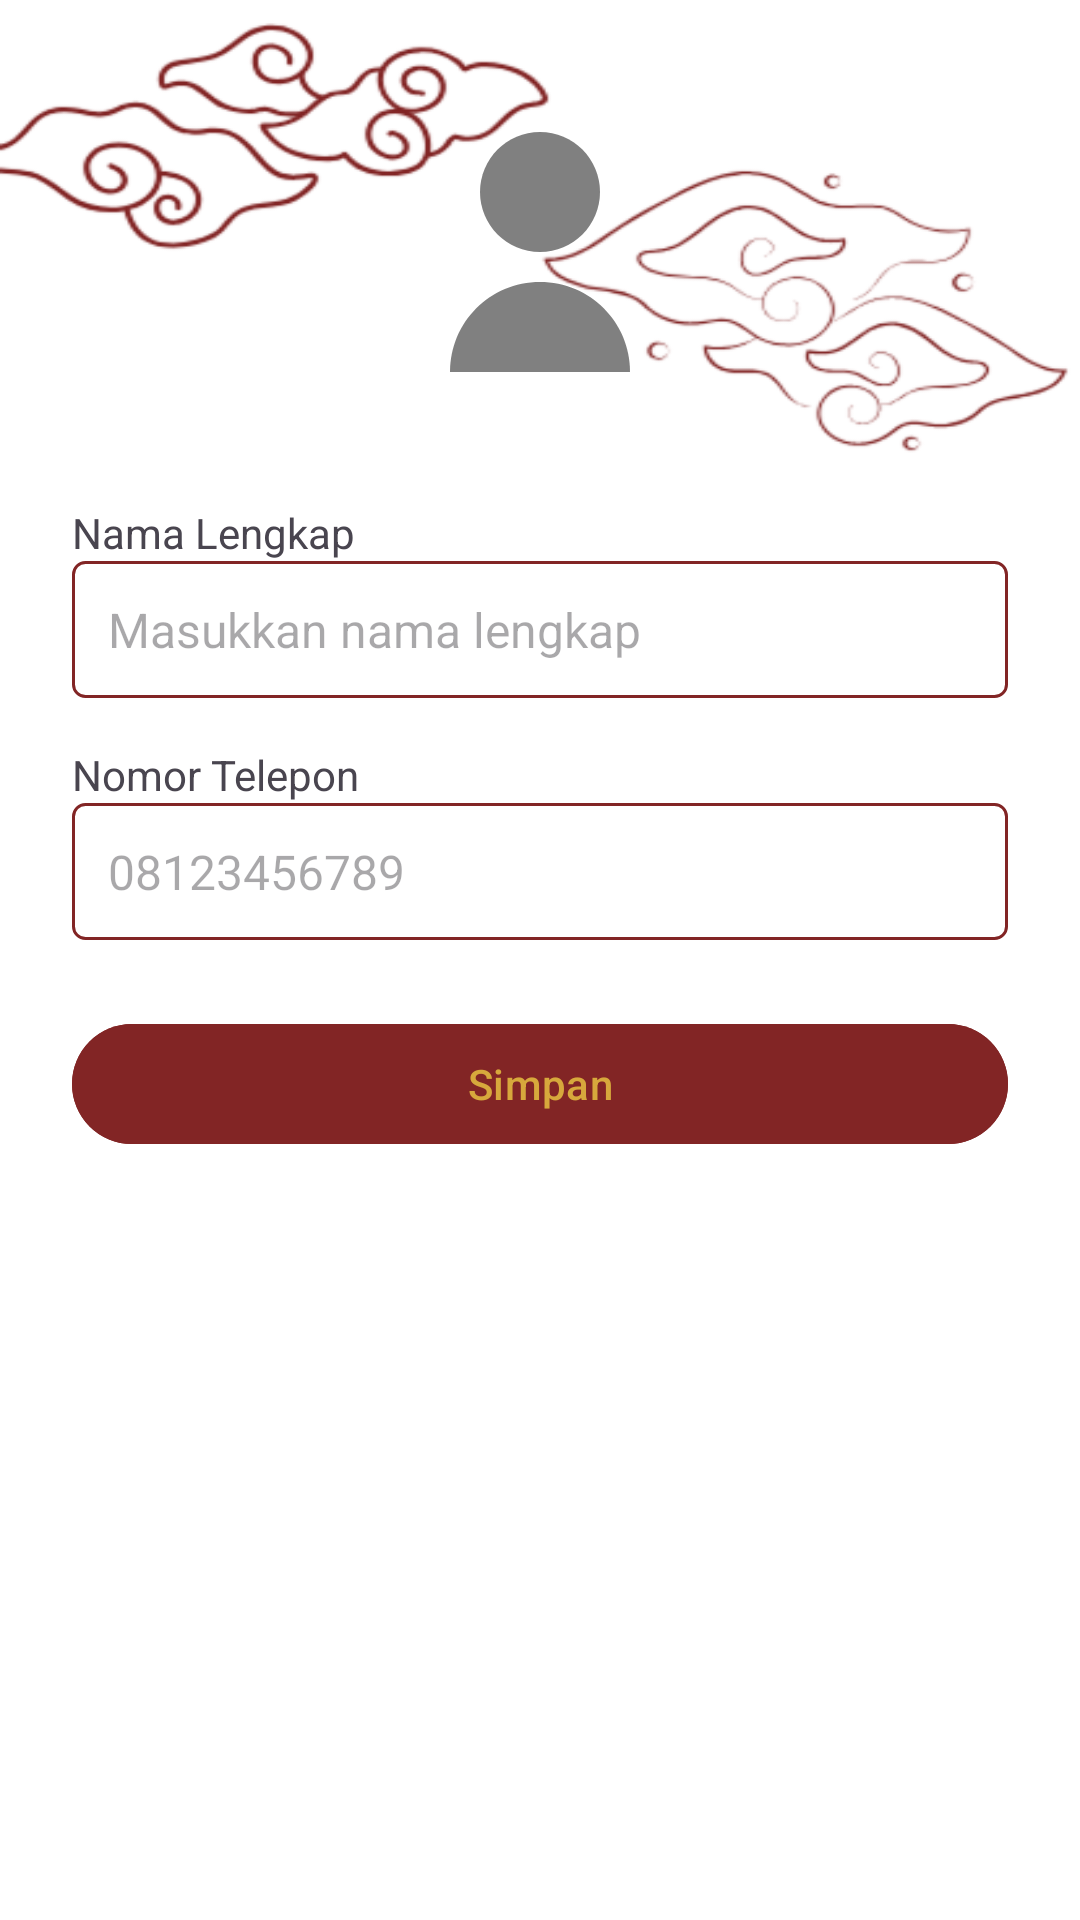

Write the Android layout XML for this screen, with the resource values it uses.
<!-- AndroidManifest.xml: application theme Theme.JagaBaraya -->
<!-- res/layout/fragment_edit_profil.xml -->
<?xml version="1.0" encoding="utf-8"?>
<ScrollView xmlns:android="http://schemas.android.com/apk/res/android"
    android:layout_width="match_parent"
    android:layout_height="match_parent"
    android:padding="24dp"
    android:background="@drawable/bg_home">

    <LinearLayout
        android:layout_width="match_parent"
        android:layout_height="wrap_content"
        android:orientation="vertical"
        android:gravity="center_horizontal">

        
        <ImageView
            android:id="@+id/ivFotoProfil"
            android:layout_width="120dp"
            android:layout_height="120dp"
            android:src="@drawable/ic_user_placeholder"
            android:scaleType="centerCrop"
            android:outlineProvider="background"
            android:contentDescription="Foto Profil"
            android:background="@drawable/bg_circle_gray"
            android:clipToOutline="true" />


        
        <TextView
            android:layout_width="match_parent"
            android:layout_height="wrap_content"
            android:text="Nama Lengkap"
            android:textSize="14sp"
            android:layout_marginTop="24dp" />

        <EditText
            android:id="@+id/etNamaLengkap"
            android:layout_width="match_parent"
            android:layout_height="wrap_content"
            android:hint="Masukkan nama lengkap"
            android:inputType="textPersonName"
            android:background="@drawable/bg_edittext_border"
            android:padding="12dp"
            android:textSize="16sp" />

        
        <TextView
            android:layout_width="match_parent"
            android:layout_height="wrap_content"
            android:text="Nomor Telepon"
            android:textSize="14sp"
            android:layout_marginTop="16dp" />

        <EditText
            android:id="@+id/etNoTelepon"
            android:layout_width="match_parent"
            android:layout_height="wrap_content"
            android:hint="08123456789"
            android:inputType="phone"
            android:background="@drawable/bg_edittext_border"
            android:padding="12dp"
            android:textSize="16sp"
            android:enabled="false"
            android:focusable="false" />

        
        <Button
            android:id="@+id/btnSimpan"
            android:layout_width="match_parent"
            android:layout_height="wrap_content"
            android:text="Simpan"
            android:layout_marginTop="24dp"
            android:backgroundTint="@color/primary"
            android:textColor="@color/gold" />

    </LinearLayout>
</ScrollView>
<!-- resources referenced by this layout -->
<resources>
  <color name="gold">#D7A83C</color>
  <color name="primary">#822525</color>
  <!-- drawable bg_edittext_border (drawable) -->
  <?xml version="1.0" encoding="utf-8"?>
  <shape xmlns:android="http://schemas.android.com/apk/res/android"
      android:shape="rectangle">
      <stroke android:color="@color/primary" android:width="1dp"/>
      <solid android:color="@android:color/transparent"/>
      <corners android:radius="4dp"/>
  </shape>
  <!-- drawable bg_home: png bitmap (drawable, 33659 bytes) -->
  <!-- drawable ic_user_placeholder (drawable) -->
  <?xml version="1.0" encoding="utf-8"?>
  <vector xmlns:android="http://schemas.android.com/apk/res/android"
      android:width="100dp"
      android:height="100dp"
      android:viewportWidth="24"
      android:viewportHeight="24"
      android:tint="@color/gray">
  
      
      <path
          android:fillColor="@android:color/white"
          android:pathData="M12,12c2.21,0 4,-1.79 4,-4s-1.79,-4 -4,-4 -4,1.79 -4,4 1.79,4 4,4z" />
  
      
      <path
          android:fillColor="@android:color/white"
          android:pathData="M12,14c-3.33,0 -6,2.67 -6,6h12c0,-3.33 -2.67,-6 -6,-6z" />
  </vector>
  <style name="Theme.JagaBaraya" parent="Base.Theme.JagaBaraya" />
  <color name="gray">#808080</color>
  <style name="Base.Theme.JagaBaraya" parent="Theme.Material3.DayNight.NoActionBar">
          
          
      </style>
</resources>
